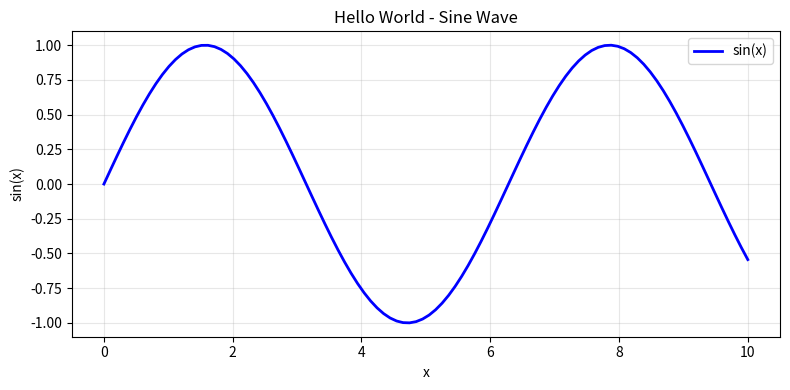

Write the Python code that produced this figure.
#!/usr/bin/env python3
"""
Hello World Script for Data Analysis Environment
This script demonstrates that your Python environment is working correctly.
"""

import pandas as pd
import numpy as np
import matplotlib.pyplot as plt
import seaborn as sns
from datetime import datetime

def main():
    print("🐍 Hello, World! Welcome to your Data Analysis Environment!")
    print("=" * 60)
    
    # Show Python version and current time
    import sys
    print(f"Python version: {sys.version}")
    print(f"Current time: {datetime.now().strftime('%Y-%m-%d %H:%M:%S')}")
    print()
    
    # Test pandas
    print("📊 Testing pandas...")
    df = pd.DataFrame({
        'Name': ['Alice', 'Bob', 'Charlie', 'Diana'],
        'Age': [25, 30, 35, 28],
        'City': ['New York', 'London', 'Tokyo', 'Paris']
    })
    print("Sample DataFrame:")
    print(df)
    print()
    
    # Test numpy
    print("🔢 Testing numpy...")
    array = np.array([1, 2, 3, 4, 5])
    print(f"NumPy array: {array}")
    print(f"Mean: {np.mean(array)}")
    print(f"Standard deviation: {np.std(array):.2f}")
    print()
    
    # Test matplotlib (create a simple plot)
    print("📈 Testing matplotlib...")
    x = np.linspace(0, 10, 100)
    y = np.sin(x)
    
    plt.figure(figsize=(8, 4))
    plt.plot(x, y, 'b-', linewidth=2, label='sin(x)')
    plt.title('Hello World - Sine Wave')
    plt.xlabel('x')
    plt.ylabel('sin(x)')
    plt.legend()
    plt.grid(True, alpha=0.3)
    plt.tight_layout()
    plt.savefig('hello_world_plot.png', dpi=150, bbox_inches='tight')
    print("✅ Plot saved as 'hello_world_plot.png'")
    plt.show()
    
    print("\n🎉 All packages are working correctly!")
    print("Your Python environment is ready for data analysis and visualization!")

if __name__ == "__main__":
    main() 